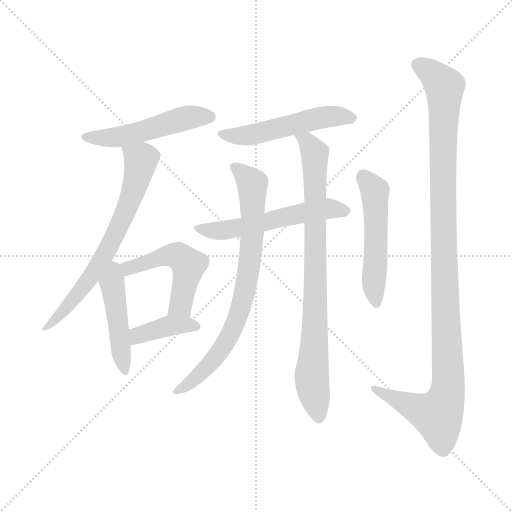
t = 0.00 s
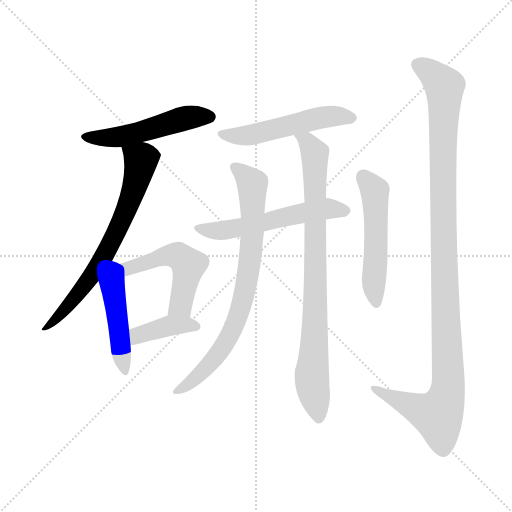
t = 1.67 s
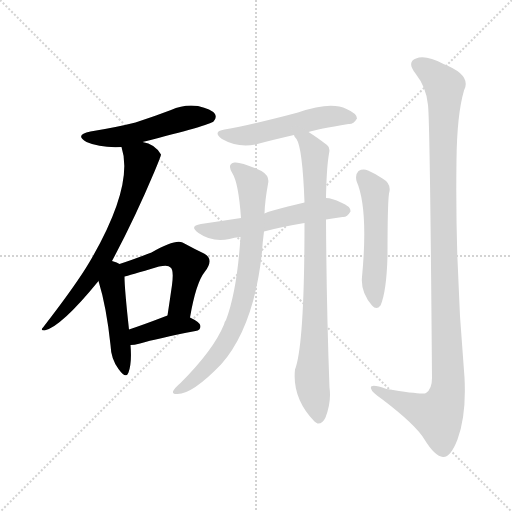
t = 3.34 s
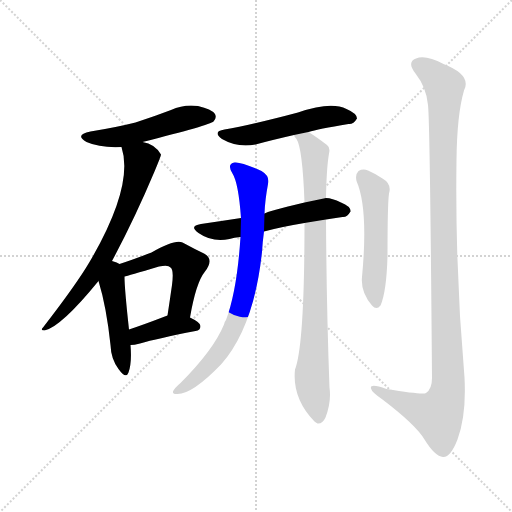
t = 5.01 s
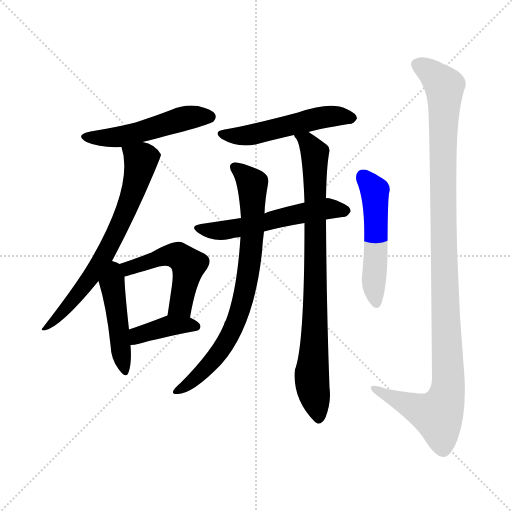
t = 6.68 s
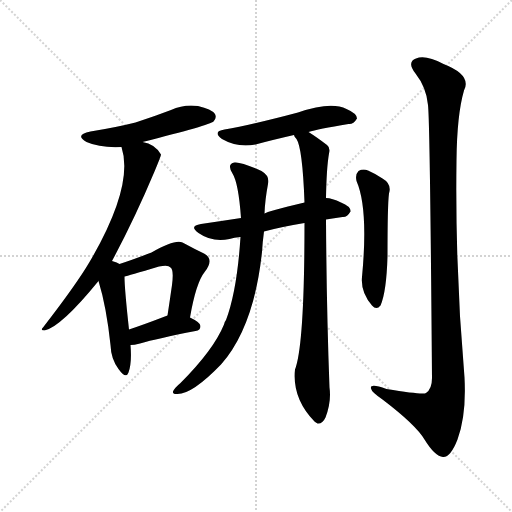
t = 8.35 s

The animated SVG that drew these frames (rendered in a browser with its animation timeline set to each time). Animation: 11 CSS @keyframes rules; one cycle of 8.35 s.

<svg version="1.1" viewBox="0 0 1024 1024" xmlns="http://www.w3.org/2000/svg">
  <g stroke="lightgray" stroke-dasharray="1,1" stroke-width="1" transform="scale(4, 4)">
    <line x1="0" y1="0" x2="256" y2="256"></line>
    <line x1="256" y1="0" x2="0" y2="256"></line>
    <line x1="128" y1="0" x2="128" y2="256"></line>
    <line x1="0" y1="128" x2="256" y2="128"></line>
  </g>
<g transform="scale(1, -1) translate(0, -900)">
   <style type="text/css">
    @keyframes keyframes0 {
      from {
       stroke: blue;
       stroke-dashoffset: 506;
       stroke-width: 128;
       }
       62% {
       animation-timing-function: step-end;
       stroke: blue;
       stroke-dashoffset: 0;
       stroke-width: 128;
       }
       to {
       stroke: black;
       stroke-width: 1024;
       }
       }
       #make-me-a-hanzi-animation-0 {
         animation: keyframes0 0.661784s both;
         animation-delay: 0.000000s;
         animation-timing-function: linear;
       }
    @keyframes keyframes1 {
      from {
       stroke: blue;
       stroke-dashoffset: 687;
       stroke-width: 128;
       }
       69% {
       animation-timing-function: step-end;
       stroke: blue;
       stroke-dashoffset: 0;
       stroke-width: 128;
       }
       to {
       stroke: black;
       stroke-width: 1024;
       }
       }
       #make-me-a-hanzi-animation-1 {
         animation: keyframes1 0.809082s both;
         animation-delay: 0.661784s;
         animation-timing-function: linear;
       }
    @keyframes keyframes2 {
      from {
       stroke: blue;
       stroke-dashoffset: 468;
       stroke-width: 128;
       }
       60% {
       animation-timing-function: step-end;
       stroke: blue;
       stroke-dashoffset: 0;
       stroke-width: 128;
       }
       to {
       stroke: black;
       stroke-width: 1024;
       }
       }
       #make-me-a-hanzi-animation-2 {
         animation: keyframes2 0.630859s both;
         animation-delay: 1.470866s;
         animation-timing-function: linear;
       }
    @keyframes keyframes3 {
      from {
       stroke: blue;
       stroke-dashoffset: 503;
       stroke-width: 128;
       }
       62% {
       animation-timing-function: step-end;
       stroke: blue;
       stroke-dashoffset: 0;
       stroke-width: 128;
       }
       to {
       stroke: black;
       stroke-width: 1024;
       }
       }
       #make-me-a-hanzi-animation-3 {
         animation: keyframes3 0.659342s both;
         animation-delay: 2.101725s;
         animation-timing-function: linear;
       }
    @keyframes keyframes4 {
      from {
       stroke: blue;
       stroke-dashoffset: 391;
       stroke-width: 128;
       }
       56% {
       animation-timing-function: step-end;
       stroke: blue;
       stroke-dashoffset: 0;
       stroke-width: 128;
       }
       to {
       stroke: black;
       stroke-width: 1024;
       }
       }
       #make-me-a-hanzi-animation-4 {
         animation: keyframes4 0.568197s both;
         animation-delay: 2.761068s;
         animation-timing-function: linear;
       }
    @keyframes keyframes5 {
      from {
       stroke: blue;
       stroke-dashoffset: 520;
       stroke-width: 128;
       }
       63% {
       animation-timing-function: step-end;
       stroke: blue;
       stroke-dashoffset: 0;
       stroke-width: 128;
       }
       to {
       stroke: black;
       stroke-width: 1024;
       }
       }
       #make-me-a-hanzi-animation-5 {
         animation: keyframes5 0.673177s both;
         animation-delay: 3.329264s;
         animation-timing-function: linear;
       }
    @keyframes keyframes6 {
      from {
       stroke: blue;
       stroke-dashoffset: 554;
       stroke-width: 128;
       }
       64% {
       animation-timing-function: step-end;
       stroke: blue;
       stroke-dashoffset: 0;
       stroke-width: 128;
       }
       to {
       stroke: black;
       stroke-width: 1024;
       }
       }
       #make-me-a-hanzi-animation-6 {
         animation: keyframes6 0.700846s both;
         animation-delay: 4.002441s;
         animation-timing-function: linear;
       }
    @keyframes keyframes7 {
      from {
       stroke: blue;
       stroke-dashoffset: 767;
       stroke-width: 128;
       }
       71% {
       animation-timing-function: step-end;
       stroke: blue;
       stroke-dashoffset: 0;
       stroke-width: 128;
       }
       to {
       stroke: black;
       stroke-width: 1024;
       }
       }
       #make-me-a-hanzi-animation-7 {
         animation: keyframes7 0.874186s both;
         animation-delay: 4.703288s;
         animation-timing-function: linear;
       }
    @keyframes keyframes8 {
      from {
       stroke: blue;
       stroke-dashoffset: 838;
       stroke-width: 128;
       }
       73% {
       animation-timing-function: step-end;
       stroke: blue;
       stroke-dashoffset: 0;
       stroke-width: 128;
       }
       to {
       stroke: black;
       stroke-width: 1024;
       }
       }
       #make-me-a-hanzi-animation-8 {
         animation: keyframes8 0.931966s both;
         animation-delay: 5.577474s;
         animation-timing-function: linear;
       }
    @keyframes keyframes9 {
      from {
       stroke: blue;
       stroke-dashoffset: 519;
       stroke-width: 128;
       }
       63% {
       animation-timing-function: step-end;
       stroke: blue;
       stroke-dashoffset: 0;
       stroke-width: 128;
       }
       to {
       stroke: black;
       stroke-width: 1024;
       }
       }
       #make-me-a-hanzi-animation-9 {
         animation: keyframes9 0.672363s both;
         animation-delay: 6.509440s;
         animation-timing-function: linear;
       }
    @keyframes keyframes10 {
      from {
       stroke: blue;
       stroke-dashoffset: 1124;
       stroke-width: 128;
       }
       79% {
       animation-timing-function: step-end;
       stroke: blue;
       stroke-dashoffset: 0;
       stroke-width: 128;
       }
       to {
       stroke: black;
       stroke-width: 1024;
       }
       }
       #make-me-a-hanzi-animation-10 {
         animation: keyframes10 1.164714s both;
         animation-delay: 7.181803s;
         animation-timing-function: linear;
       }
</style>
<path d="M 285.0 616.0 Q 420.0 650.0 427.0 657.0 Q 434.0 664.0 430.0 672.0 Q 423.0 682.0 396.0 688.0 Q 368.0 692.0 342.0 680.0 Q 308.0 667.0 271.0 655.0 Q 231.0 645.0 181.0 637.0 Q 148.0 630.0 173.0 616.0 Q 200.0 604.0 243.0 606.0 L 285.0 616.0 Z" fill="lightgray"></path> 
<path d="M 224.0 378.0 Q 269.0 462.0 309.0 557.0 Q 322.0 588.0 322.0 591.0 Q 310.0 612.0 285.0 616.0 C 256.0 624.0 237.0 629.0 243.0 606.0 Q 268.0 530.0 182.0 381.0 Q 181.0 380.0 179.0 376.0 Q 154.0 333.0 86.0 245.0 Q 80.0 239.0 89.0 239.0 Q 122.0 246.0 197.0 338.0 L 224.0 378.0 Z" fill="lightgray"></path> 
<path d="M 239.0 372.0 Q 235.0 375.0 224.0 378.0 C 195.0 387.0 188.0 367.0 197.0 338.0 Q 213.0 286.0 221.0 210.0 Q 222.0 182.0 237.0 162.0 Q 252.0 141.0 257.0 155.0 Q 264.0 174.0 261.0 210.0 L 258.0 241.0 Q 249.0 323.0 249.0 347.0 C 249.0 367.0 249.0 367.0 239.0 372.0 Z" fill="lightgray"></path> 
<path d="M 380.0 265.0 Q 392.0 335.0 410.0 357.0 Q 429.0 382.0 408.0 393.0 Q 389.0 402.0 365.0 415.0 Q 350.0 422.0 303.0 395.0 Q 264.0 380.0 239.0 372.0 C 210.0 363.0 220.0 340.0 249.0 347.0 Q 255.0 348.0 318.0 367.0 Q 337.0 371.0 341.0 365.0 Q 348.0 361.0 344.0 330.0 Q 340.0 302.0 335.0 269.0 C 331.0 239.0 375.0 235.0 380.0 265.0 Z" fill="lightgray"></path> 
<path d="M 261.0 210.0 Q 268.0 210.0 280.0 213.0 Q 314.0 223.0 391.0 238.0 Q 401.0 239.0 401.0 248.0 Q 401.0 255.0 380.0 265.0 C 357.0 276.0 357.0 276.0 335.0 269.0 Q 331.0 268.0 327.0 266.0 Q 288.0 251.0 258.0 241.0 C 230.0 231.0 231.0 208.0 261.0 210.0 Z" fill="lightgray"></path> 
<path d="M 617.0 636.0 Q 635.0 642.0 697.0 652.0 Q 707.0 651.0 714.0 663.0 Q 714.0 673.0 693.0 682.0 Q 662.0 698.0 596.0 675.0 Q 506.0 651.0 449.0 641.0 Q 424.0 637.0 444.0 622.0 Q 475.0 604.0 511.0 611.0 Q 544.0 620.0 588.0 630.0 L 617.0 636.0 Z" fill="lightgray"></path> 
<path d="M 652.0 461.0 Q 668.0 464.0 685.0 466.0 Q 694.0 465.0 701.0 477.0 Q 702.0 487.0 682.0 495.0 Q 664.0 504.0 652.0 504.0 L 609.0 495.0 Q 534.0 477.0 529.0 473.0 L 482.0 464.0 Q 443.0 458.0 402.0 452.0 Q 377.0 448.0 397.0 434.0 Q 424.0 415.0 459.0 422.0 Q 468.0 425.0 481.0 426.0 L 528.0 437.0 Q 561.0 446.0 609.0 454.0 L 652.0 461.0 Z" fill="lightgray"></path> 
<path d="M 529.0 473.0 Q 530.0 500.0 536.0 532.0 Q 540.0 548.0 523.0 558.0 Q 481.0 577.0 469.0 575.0 Q 453.0 572.0 465.0 553.0 Q 477.0 534.0 482.0 464.0 L 481.0 426.0 Q 474.0 318.0 452.0 260.0 Q 449.0 257.0 448.0 251.0 Q 427.0 200.0 361.0 134.0 Q 349.0 124.0 346.0 117.0 Q 345.0 111.0 355.0 112.0 Q 385.0 112.0 442.0 171.0 Q 508.0 246.0 524.0 396.0 Q 525.0 415.0 528.0 437.0 L 529.0 473.0 Z" fill="lightgray"></path> 
<path d="M 609.0 454.0 Q 609.0 210.0 590.0 161.0 Q 584.0 104.0 629.0 57.0 Q 630.0 56.0 635.0 53.0 Q 645.0 52.0 651.0 65.0 Q 663.0 96.0 659.0 125.0 Q 653.0 285.0 652.0 461.0 L 652.0 504.0 Q 653.0 564.0 658.0 593.0 Q 661.0 605.0 654.0 610.0 Q 633.0 626.0 617.0 636.0 C 592.0 653.0 574.0 656.0 588.0 630.0 Q 588.0 627.0 593.0 622.0 Q 605.0 604.0 609.0 495.0 L 609.0 454.0 Z" fill="lightgray"></path> 
<path d="M 713.0 538.0 Q 737.0 483.0 724.0 346.0 Q 721.0 316.0 744.0 289.0 Q 753.0 279.0 761.0 289.0 Q 773.0 316.0 775.0 388.0 Q 775.0 491.0 778.0 513.0 Q 784.0 532.0 765.0 543.0 Q 752.0 552.0 736.0 559.0 Q 726.0 563.0 717.0 558.0 Q 710.0 551.0 713.0 538.0 Z" fill="lightgray"></path> 
<path d="M 856.0 690.0 Q 860.0 656.0 864.0 144.0 Q 864.0 122.0 852.0 114.0 Q 846.0 110.0 773.0 122.0 Q 739.0 134.0 742.0 123.0 Q 743.0 116.0 765.0 101.0 Q 832.0 50.0 849.0 21.0 Q 870.0 -13.0 886.0 -14.0 Q 901.0 -15.0 915.0 21.0 Q 933.0 69.0 929.0 145.0 Q 910.0 362.0 913.0 580.0 Q 914.0 671.0 928.0 719.0 Q 944.0 750.0 887.0 772.0 Q 851.0 791.0 832.0 783.0 Q 813.0 776.0 831.0 753.0 Q 853.0 725.0 856.0 690.0 Z" fill="lightgray"></path> 
      <clipPath id="make-me-a-hanzi-clip-0">
      <path d="M 285.0 616.0 Q 420.0 650.0 427.0 657.0 Q 434.0 664.0 430.0 672.0 Q 423.0 682.0 396.0 688.0 Q 368.0 692.0 342.0 680.0 Q 308.0 667.0 271.0 655.0 Q 231.0 645.0 181.0 637.0 Q 148.0 630.0 173.0 616.0 Q 200.0 604.0 243.0 606.0 L 285.0 616.0 Z" fill="lightgray"></path>
      </clipPath>
      <path clip-path="url(#make-me-a-hanzi-clip-0)" d="M 174.0 628.0 L 234.0 625.0 L 367.0 663.0 L 419.0 666.0 " fill="none" id="make-me-a-hanzi-animation-0" stroke-dasharray="378 756" stroke-linecap="round"></path>

      <clipPath id="make-me-a-hanzi-clip-1">
      <path d="M 224.0 378.0 Q 269.0 462.0 309.0 557.0 Q 322.0 588.0 322.0 591.0 Q 310.0 612.0 285.0 616.0 C 256.0 624.0 237.0 629.0 243.0 606.0 Q 268.0 530.0 182.0 381.0 Q 181.0 380.0 179.0 376.0 Q 154.0 333.0 86.0 245.0 Q 80.0 239.0 89.0 239.0 Q 122.0 246.0 197.0 338.0 L 224.0 378.0 Z" fill="lightgray"></path>
      </clipPath>
      <path clip-path="url(#make-me-a-hanzi-clip-1)" d="M 251.0 603.0 L 282.0 578.0 L 266.0 516.0 L 238.0 446.0 L 178.0 339.0 L 121.0 270.0 L 91.0 244.0 " fill="none" id="make-me-a-hanzi-animation-1" stroke-dasharray="559 1118" stroke-linecap="round"></path>

      <clipPath id="make-me-a-hanzi-clip-2">
      <path d="M 239.0 372.0 Q 235.0 375.0 224.0 378.0 C 195.0 387.0 188.0 367.0 197.0 338.0 Q 213.0 286.0 221.0 210.0 Q 222.0 182.0 237.0 162.0 Q 252.0 141.0 257.0 155.0 Q 264.0 174.0 261.0 210.0 L 258.0 241.0 Q 249.0 323.0 249.0 347.0 C 249.0 367.0 249.0 367.0 239.0 372.0 Z" fill="lightgray"></path>
      </clipPath>
      <path clip-path="url(#make-me-a-hanzi-clip-2)" d="M 226.0 369.0 L 230.0 361.0 L 225.0 326.0 L 248.0 160.0 " fill="none" id="make-me-a-hanzi-animation-2" stroke-dasharray="340 680" stroke-linecap="round"></path>

      <clipPath id="make-me-a-hanzi-clip-3">
      <path d="M 380.0 265.0 Q 392.0 335.0 410.0 357.0 Q 429.0 382.0 408.0 393.0 Q 389.0 402.0 365.0 415.0 Q 350.0 422.0 303.0 395.0 Q 264.0 380.0 239.0 372.0 C 210.0 363.0 220.0 340.0 249.0 347.0 Q 255.0 348.0 318.0 367.0 Q 337.0 371.0 341.0 365.0 Q 348.0 361.0 344.0 330.0 Q 340.0 302.0 335.0 269.0 C 331.0 239.0 375.0 235.0 380.0 265.0 Z" fill="lightgray"></path>
      </clipPath>
      <path clip-path="url(#make-me-a-hanzi-clip-3)" d="M 246.0 368.0 L 266.0 365.0 L 336.0 390.0 L 358.0 388.0 L 369.0 378.0 L 377.0 370.0 L 364.0 297.0 L 343.0 276.0 " fill="none" id="make-me-a-hanzi-animation-3" stroke-dasharray="375 750" stroke-linecap="round"></path>

      <clipPath id="make-me-a-hanzi-clip-4">
      <path d="M 261.0 210.0 Q 268.0 210.0 280.0 213.0 Q 314.0 223.0 391.0 238.0 Q 401.0 239.0 401.0 248.0 Q 401.0 255.0 380.0 265.0 C 357.0 276.0 357.0 276.0 335.0 269.0 Q 331.0 268.0 327.0 266.0 Q 288.0 251.0 258.0 241.0 C 230.0 231.0 231.0 208.0 261.0 210.0 Z" fill="lightgray"></path>
      </clipPath>
      <path clip-path="url(#make-me-a-hanzi-clip-4)" d="M 264.0 218.0 L 280.0 231.0 L 338.0 248.0 L 392.0 247.0 " fill="none" id="make-me-a-hanzi-animation-4" stroke-dasharray="263 526" stroke-linecap="round"></path>

      <clipPath id="make-me-a-hanzi-clip-5">
      <path d="M 617.0 636.0 Q 635.0 642.0 697.0 652.0 Q 707.0 651.0 714.0 663.0 Q 714.0 673.0 693.0 682.0 Q 662.0 698.0 596.0 675.0 Q 506.0 651.0 449.0 641.0 Q 424.0 637.0 444.0 622.0 Q 475.0 604.0 511.0 611.0 Q 544.0 620.0 588.0 630.0 L 617.0 636.0 Z" fill="lightgray"></path>
      </clipPath>
      <path clip-path="url(#make-me-a-hanzi-clip-5)" d="M 445.0 632.0 L 490.0 628.0 L 642.0 665.0 L 704.0 664.0 " fill="none" id="make-me-a-hanzi-animation-5" stroke-dasharray="392 784" stroke-linecap="round"></path>

      <clipPath id="make-me-a-hanzi-clip-6">
      <path d="M 652.0 461.0 Q 668.0 464.0 685.0 466.0 Q 694.0 465.0 701.0 477.0 Q 702.0 487.0 682.0 495.0 Q 664.0 504.0 652.0 504.0 L 609.0 495.0 Q 534.0 477.0 529.0 473.0 L 482.0 464.0 Q 443.0 458.0 402.0 452.0 Q 377.0 448.0 397.0 434.0 Q 424.0 415.0 459.0 422.0 Q 468.0 425.0 481.0 426.0 L 528.0 437.0 Q 561.0 446.0 609.0 454.0 L 652.0 461.0 Z" fill="lightgray"></path>
      </clipPath>
      <path clip-path="url(#make-me-a-hanzi-clip-6)" d="M 398.0 444.0 L 449.0 439.0 L 649.0 483.0 L 691.0 478.0 " fill="none" id="make-me-a-hanzi-animation-6" stroke-dasharray="426 852" stroke-linecap="round"></path>

      <clipPath id="make-me-a-hanzi-clip-7">
      <path d="M 529.0 473.0 Q 530.0 500.0 536.0 532.0 Q 540.0 548.0 523.0 558.0 Q 481.0 577.0 469.0 575.0 Q 453.0 572.0 465.0 553.0 Q 477.0 534.0 482.0 464.0 L 481.0 426.0 Q 474.0 318.0 452.0 260.0 Q 449.0 257.0 448.0 251.0 Q 427.0 200.0 361.0 134.0 Q 349.0 124.0 346.0 117.0 Q 345.0 111.0 355.0 112.0 Q 385.0 112.0 442.0 171.0 Q 508.0 246.0 524.0 396.0 Q 525.0 415.0 528.0 437.0 L 529.0 473.0 Z" fill="lightgray"></path>
      </clipPath>
      <path clip-path="url(#make-me-a-hanzi-clip-7)" d="M 471.0 563.0 L 505.0 529.0 L 502.0 389.0 L 486.0 302.0 L 461.0 231.0 L 423.0 174.0 L 385.0 137.0 L 353.0 118.0 " fill="none" id="make-me-a-hanzi-animation-7" stroke-dasharray="639 1278" stroke-linecap="round"></path>

      <clipPath id="make-me-a-hanzi-clip-8">
      <path d="M 609.0 454.0 Q 609.0 210.0 590.0 161.0 Q 584.0 104.0 629.0 57.0 Q 630.0 56.0 635.0 53.0 Q 645.0 52.0 651.0 65.0 Q 663.0 96.0 659.0 125.0 Q 653.0 285.0 652.0 461.0 L 652.0 504.0 Q 653.0 564.0 658.0 593.0 Q 661.0 605.0 654.0 610.0 Q 633.0 626.0 617.0 636.0 C 592.0 653.0 574.0 656.0 588.0 630.0 Q 588.0 627.0 593.0 622.0 Q 605.0 604.0 609.0 495.0 L 609.0 454.0 Z" fill="lightgray"></path>
      </clipPath>
      <path clip-path="url(#make-me-a-hanzi-clip-8)" d="M 596.0 629.0 L 614.0 618.0 L 630.0 592.0 L 631.0 281.0 L 623.0 152.0 L 637.0 63.0 " fill="none" id="make-me-a-hanzi-animation-8" stroke-dasharray="710 1420" stroke-linecap="round"></path>

      <clipPath id="make-me-a-hanzi-clip-9">
      <path d="M 713.0 538.0 Q 737.0 483.0 724.0 346.0 Q 721.0 316.0 744.0 289.0 Q 753.0 279.0 761.0 289.0 Q 773.0 316.0 775.0 388.0 Q 775.0 491.0 778.0 513.0 Q 784.0 532.0 765.0 543.0 Q 752.0 552.0 736.0 559.0 Q 726.0 563.0 717.0 558.0 Q 710.0 551.0 713.0 538.0 Z" fill="lightgray"></path>
      </clipPath>
      <path clip-path="url(#make-me-a-hanzi-clip-9)" d="M 725.0 548.0 L 750.0 513.0 L 753.0 400.0 L 747.0 339.0 L 753.0 294.0 " fill="none" id="make-me-a-hanzi-animation-9" stroke-dasharray="391 782" stroke-linecap="round"></path>

      <clipPath id="make-me-a-hanzi-clip-10">
      <path d="M 856.0 690.0 Q 860.0 656.0 864.0 144.0 Q 864.0 122.0 852.0 114.0 Q 846.0 110.0 773.0 122.0 Q 739.0 134.0 742.0 123.0 Q 743.0 116.0 765.0 101.0 Q 832.0 50.0 849.0 21.0 Q 870.0 -13.0 886.0 -14.0 Q 901.0 -15.0 915.0 21.0 Q 933.0 69.0 929.0 145.0 Q 910.0 362.0 913.0 580.0 Q 914.0 671.0 928.0 719.0 Q 944.0 750.0 887.0 772.0 Q 851.0 791.0 832.0 783.0 Q 813.0 776.0 831.0 753.0 Q 853.0 725.0 856.0 690.0 Z" fill="lightgray"></path>
      </clipPath>
      <path clip-path="url(#make-me-a-hanzi-clip-10)" d="M 838.0 768.0 L 856.0 760.0 L 889.0 727.0 L 886.0 468.0 L 895.0 118.0 L 876.0 70.0 L 850.0 76.0 L 762.0 114.0 L 760.0 121.0 L 749.0 121.0 " fill="none" id="make-me-a-hanzi-animation-10" stroke-dasharray="996 1992" stroke-linecap="round"></path>

</g>
</svg>
